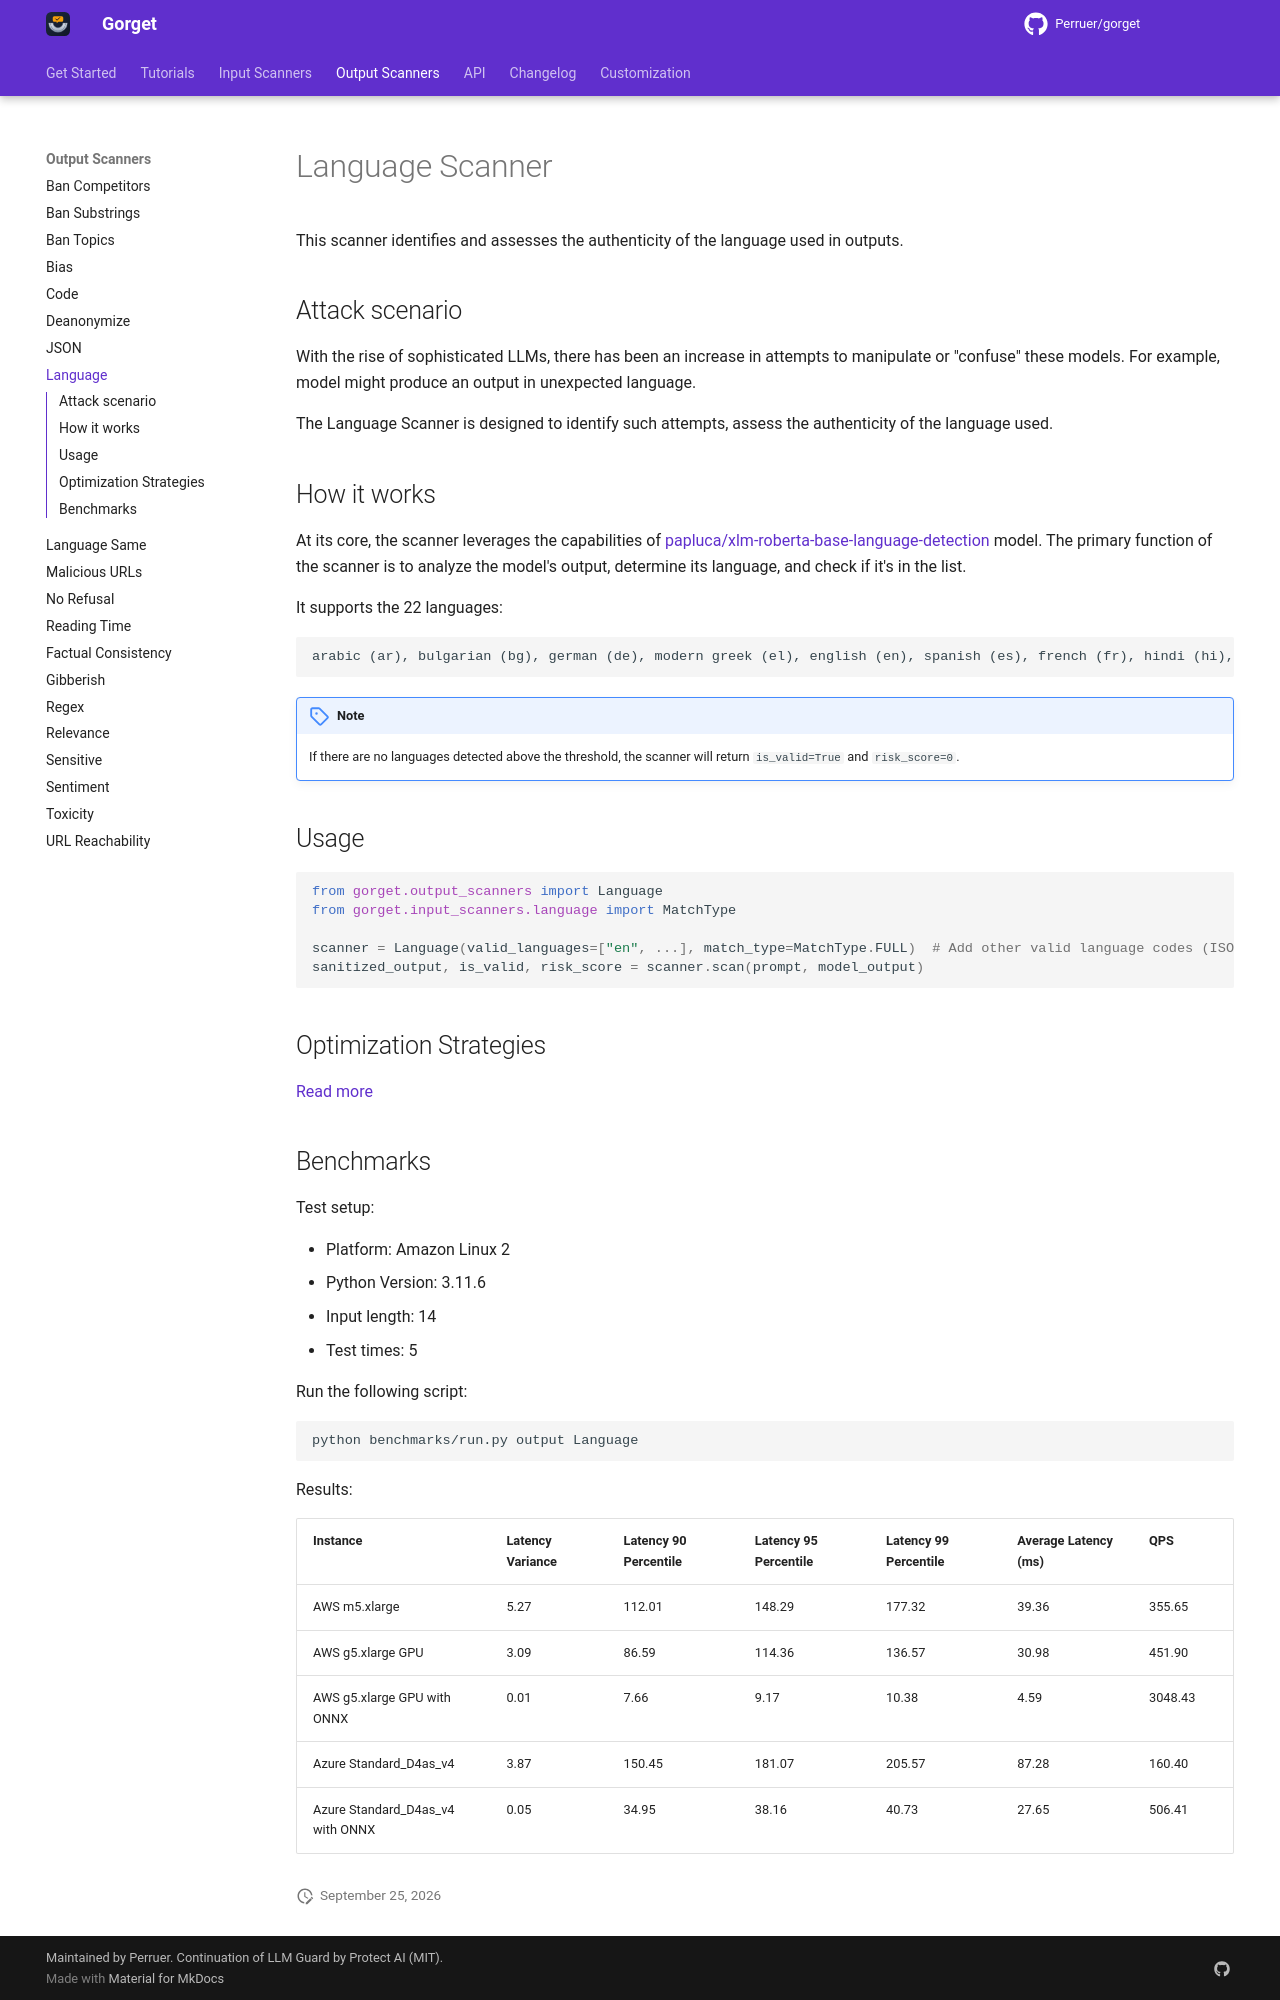

repository: Perruer/gorget · page: output_scanners/language/index.html · generator: mkdocs

# Language Scanner

This scanner identifies and assesses the authenticity of the language used in outputs.

## Attack scenario

With the rise of sophisticated LLMs, there has been an increase in attempts to manipulate or "confuse" these models. For
example, model might produce an output in unexpected language.

The Language Scanner is designed to identify such attempts, assess the authenticity of the language used.

## How it works

At its core, the scanner leverages the capabilities of [papluca/xlm-roberta-base-language-detection](https://huggingface.co/papluca/xlm-roberta-base-language-detection) model.
The primary function of the scanner is to analyze the model's output, determine its language, and check if it's in the
list.

It supports the 22 languages:

```text
arabic (ar), bulgarian (bg), german (de), modern greek (el), english (en), spanish (es), french (fr), hindi (hi), italian (it), japanese (ja), dutch (nl), polish (pl), portuguese (pt), russian (ru), swahili (sw), thai (th), turkish (tr), urdu (ur), vietnamese (vi), and chinese (zh)
```

!!! note

    If there are no languages detected above the threshold, the scanner will return `is_valid=True` and `risk_score=0`.

## Usage

```python
from gorget.output_scanners import Language
from gorget.input_scanners.language import MatchType

scanner = Language(valid_languages=["en", ...], match_type=MatchType.FULL)  # Add other valid language codes (ISO 639-1) as needed
sanitized_output, is_valid, risk_score = scanner.scan(prompt, model_output)
```

## Optimization Strategies

[Read more](../tutorials/optimization.md)
